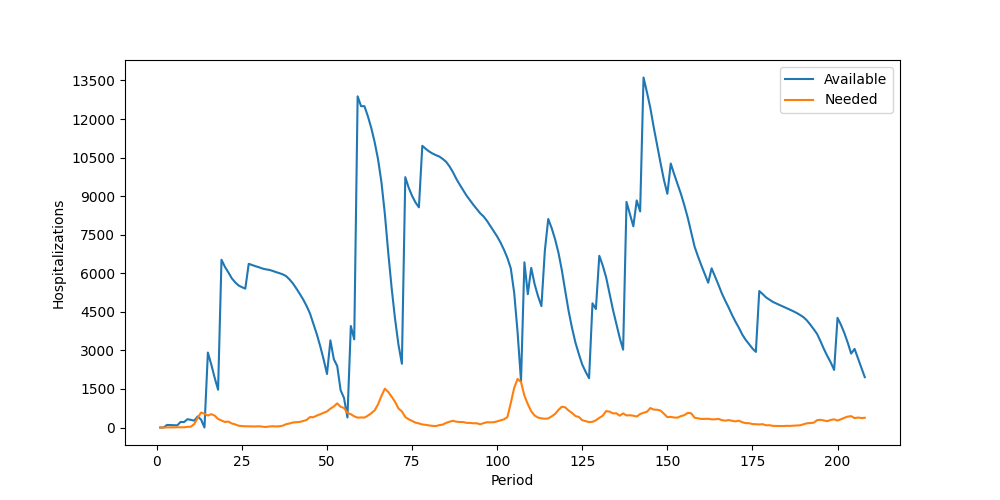

The table this chart was drawn from, first rows:
Period, Inventory, Arrived, Available, Needed, Succeeded, Failed, Lost
1, 0, 0, 0, 0, 0, 0, 0
2, 0, 0, 0, 0, 0, 0, 0
3, 0, 100, 100, 5, 5, 0, 0
4, 95, 0, 95, 6, 6, 0, 0
5, 89, 0, 89, 5, 5, 0, 0
6, 84, 0, 84, 9, 9, 0, 0
7, 75, 142, 217, 6, 6, 0, 0
8, 211, 0, 211, 7, 7, 0, 0
9, 204, 119, 323, 25, 25, 0, 0
10, 298, 0, 298, 32, 32, 0, 0
11, 266, 0, 266, 134, 134, 0, 0
12, 132, 298, 430, 377, 377, 0, 0
13, 53, 254, 307, 581, 307, 274, 0
14, 0, 0, 0, 534, 0, 534, 0
15, 0, 2915, 2915, 465, 465, 0, 0
16, 2450, 0, 2450, 519, 519, 0, 0
17, 1931, 0, 1931, 461, 461, 0, 0
18, 1470, 0, 1470, 332, 332, 0, 0
19, 1138, 5388, 6526, 274, 274, 0, 0
20, 6252, 0, 6252, 214, 214, 0, 0
21, 6038, 0, 6038, 230, 230, 0, 0
22, 5808, 0, 5808, 158, 158, 0, 0
23, 5650, 0, 5650, 122, 122, 0, 0
24, 5528, 0, 5528, 70, 70, 0, 0
25, 5458, 0, 5458, 55, 55, 0, 0
26, 5403, 0, 5403, 47, 47, 0, 0
27, 5356, 1011, 6367, 46, 46, 0, 0
28, 6321, 0, 6321, 47, 47, 0, 0
29, 6274, 0, 6274, 40, 40, 0, 0
30, 6234, 0, 6234, 49, 49, 0, 0
31, 6185, 0, 6185, 32, 32, 0, 0
32, 6153, 0, 6153, 20, 20, 0, 0
33, 6133, 0, 6133, 39, 39, 0, 0
34, 6094, 0, 6094, 48, 48, 0, 0
35, 6046, 0, 6046, 41, 41, 0, 0
36, 6005, 0, 6005, 47, 47, 0, 0
37, 5958, 0, 5958, 71, 71, 0, 0
38, 5887, 0, 5887, 129, 129, 0, 0
39, 5758, 0, 5758, 156, 156, 0, 0
40, 5602, 0, 5602, 196, 196, 0, 0
41, 5406, 0, 5406, 207, 207, 0, 0
42, 5199, 0, 5199, 218, 218, 0, 0
43, 4981, 0, 4981, 253, 253, 0, 0
44, 4728, 0, 4728, 293, 293, 0, 0
45, 4435, 0, 4435, 405, 405, 0, 0
46, 4030, 0, 4030, 399, 399, 0, 0
47, 3631, 0, 3631, 464, 464, 0, 0
48, 3167, 0, 3167, 514, 514, 0, 0
49, 2653, 0, 2653, 572, 572, 0, 0
50, 2081, 0, 2081, 625, 625, 0, 0
51, 1456, 1933, 3389, 733, 733, 0, 0
52, 2656, 0, 2656, 818, 818, 0, 0
53, 1838, 554, 2392, 940, 940, 0, 0
54, 1452, 0, 1452, 806, 806, 0, 0
55, 646, 501, 1147, 757, 757, 0, 0
56, 390, 0, 390, 565, 390, 175, 0
57, 0, 3947, 3947, 518, 518, 0, 0
58, 3429, 0, 3429, 434, 434, 0, 0
59, 2995, 9889, 12884, 383, 383, 0, 0
60, 12501, 0, 12501, 391, 391, 0, 0
... 148 more rows
